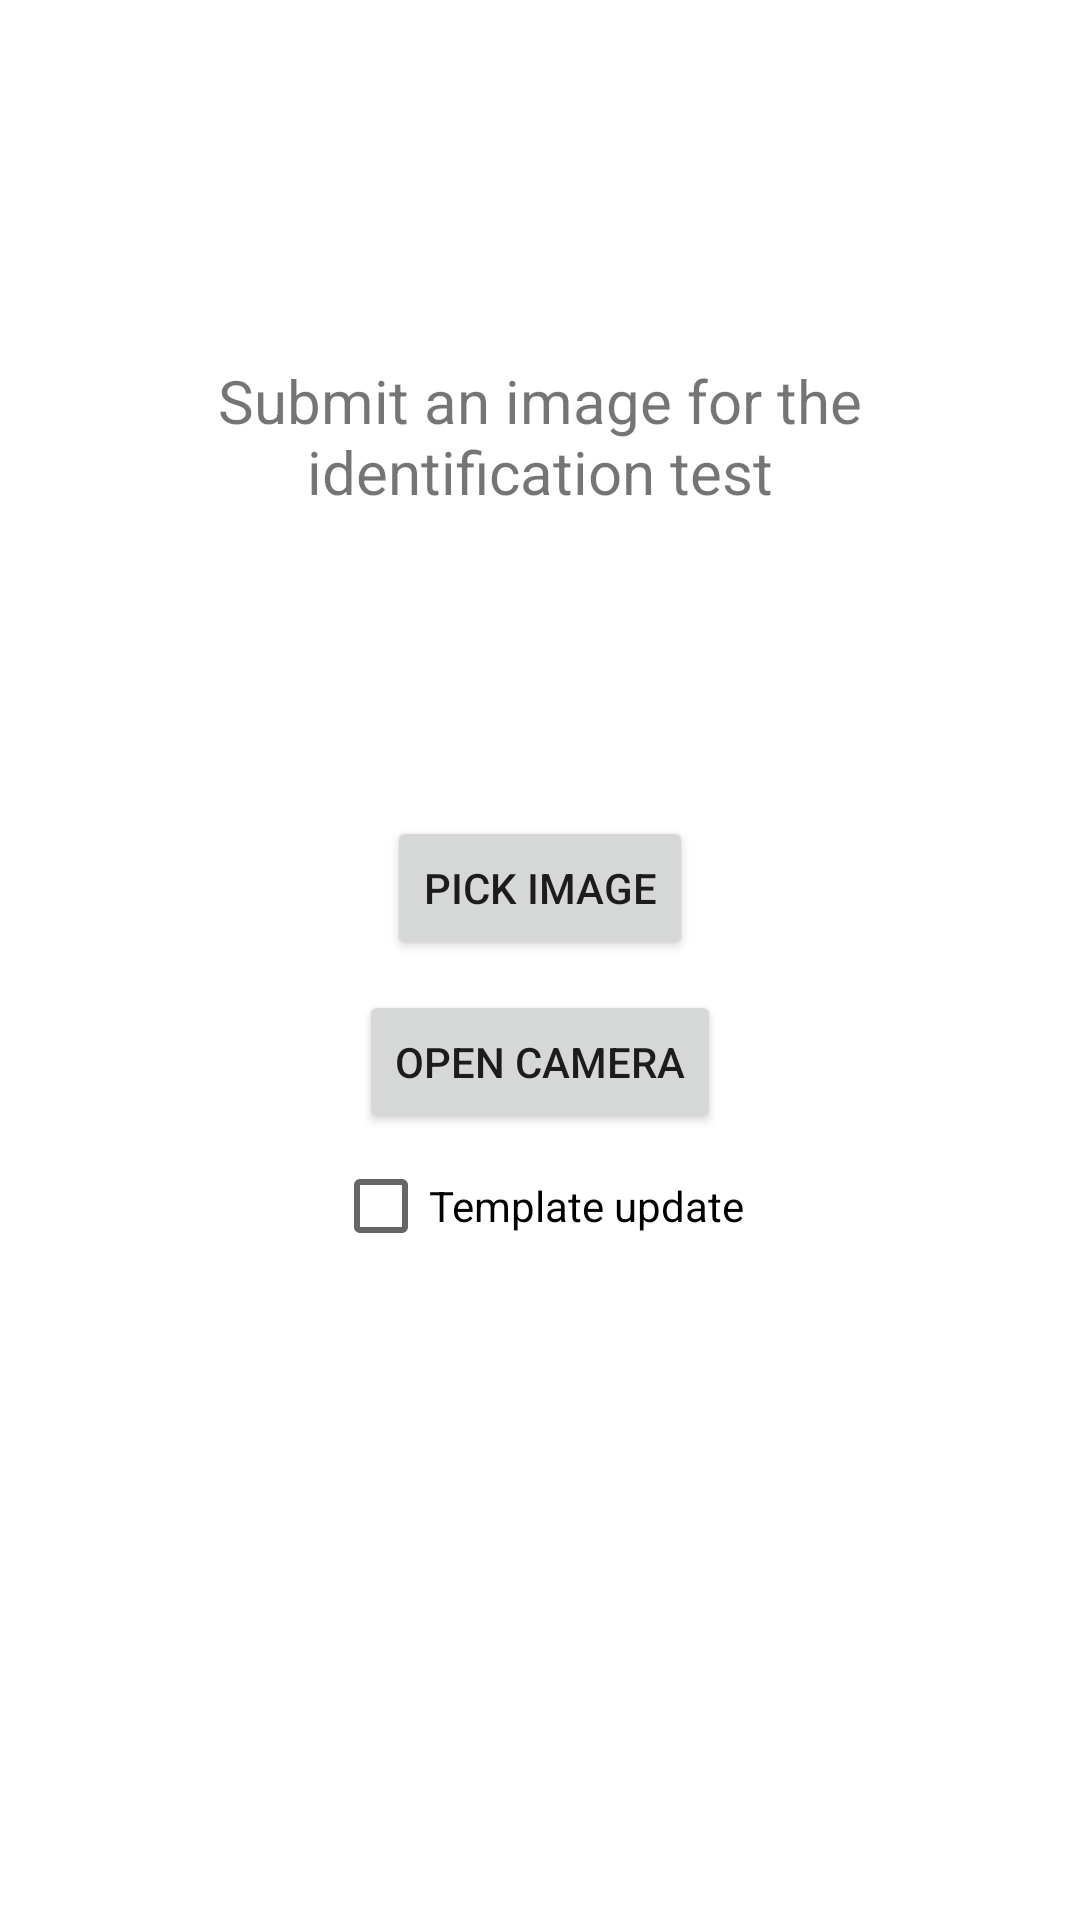

Produce the Android XML layout that renders to this screen, including the resource entries it uses.
<!-- AndroidManifest.xml: application theme Theme.EarRecognizer -->
<!-- res/layout/activity_identification.xml -->
<?xml version="1.0" encoding="utf-8"?>
<androidx.constraintlayout.widget.ConstraintLayout xmlns:android="http://schemas.android.com/apk/res/android"
    xmlns:app="http://schemas.android.com/apk/res-auto"
    xmlns:tools="http://schemas.android.com/tools"
    android:layout_width="match_parent"
    android:layout_height="match_parent"
    tools:context=".IdentificationActivity">

    <TextView
        android:id="@+id/msg_hint"
        android:layout_width="match_parent"
        android:layout_height="wrap_content"
        android:text="Submit an image for the identification test"
        android:textSize="20dp"
        android:gravity="center"
        android:layout_marginLeft="40dp"
        android:layout_marginRight="40dp"
        android:layout_marginBottom="50dp"
        android:layout_marginTop="120dp"
        app:layout_constraintTop_toTopOf="parent"/>

    <Button
        android:id="@+id/btn_pick_image"
        android:layout_width="wrap_content"
        android:layout_height="wrap_content"
        android:text="Pick Image"
        app:layout_constraintBottom_toTopOf="@+id/guideline"
        app:layout_constraintLeft_toLeftOf="parent"
        app:layout_constraintRight_toRightOf="parent"/>

    <Button
        android:id="@+id/btn_open_camera"
        android:layout_width="wrap_content"
        android:layout_height="wrap_content"
        android:text="Open camera"
        app:layout_constraintTop_toTopOf="@+id/guideline"
        app:layout_constraintLeft_toLeftOf="parent"
        app:layout_constraintRight_toRightOf="parent"
        android:layout_marginTop="10dp"
        />

    <CheckBox
        android:layout_width="wrap_content"
        android:layout_height="wrap_content"
        android:text="Template update"
        android:id="@+id/template_update"
        app:layout_constraintHorizontal_bias="0.498"
        app:layout_constraintLeft_toLeftOf="parent"
        app:layout_constraintRight_toRightOf="parent"
        app:layout_constraintTop_toBottomOf="@+id/btn_open_camera" />

    <androidx.constraintlayout.widget.Guideline
        android:layout_width="wrap_content"
        android:layout_height="wrap_content"
        android:id="@+id/guideline"
        android:orientation="horizontal"
        app:layout_constraintGuide_percent="0.50"/>


    

</androidx.constraintlayout.widget.ConstraintLayout>
<!-- resources referenced by this layout -->
<resources>
  <style name="Theme.EarRecognizer" parent="Theme.MaterialComponents.DayNight.DarkActionBar">
          
          <item name="colorPrimary">@color/purple_500</item>
          <item name="colorPrimaryVariant">@color/purple_700</item>
          <item name="colorOnPrimary">@color/white</item>
          
          <item name="colorSecondary">@color/teal_200</item>
          <item name="colorSecondaryVariant">@color/teal_700</item>
          <item name="colorOnSecondary">@color/black</item>
          
          <item name="android:statusBarColor" tools:targetApi="l">?attr/colorPrimaryVariant</item>
          
      </style>
  <color name="purple_500">#FF6200EE</color>
  <color name="purple_700">#FF3700B3</color>
  <color name="white">#FFFFFFFF</color>
  <color name="teal_200">#FF03DAC5</color>
  <color name="teal_700">#FF018786</color>
  <color name="black">#FF000000</color>
</resources>
